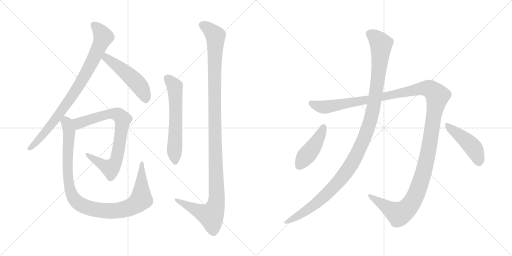
t = 0.00 s
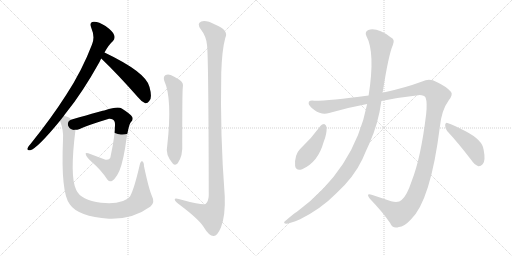
t = 1.87 s
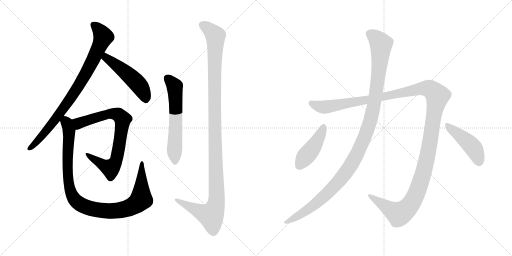
t = 3.75 s
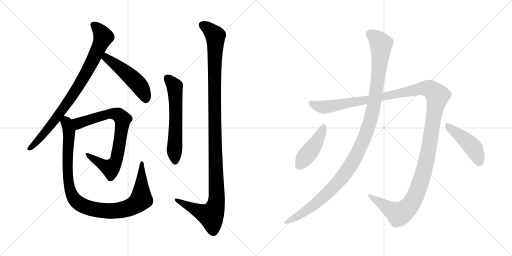
t = 5.62 s
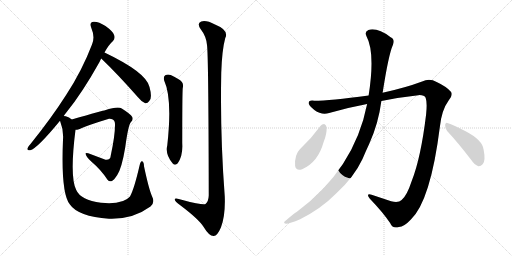
t = 7.50 s
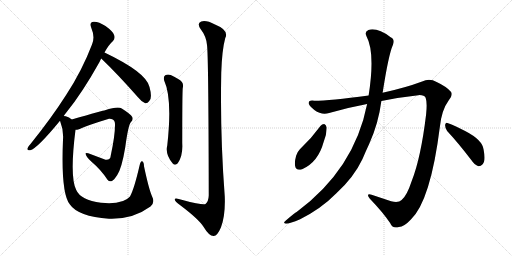
t = 9.37 s

The animated SVG that drew these frames (rendered in a browser with its animation timeline set to each time). Animation: 10 CSS @keyframes rules; one cycle of 9.37 s.

<svg version="1.1" viewBox="0 0 2048 1024" xmlns="http://www.w3.org/2000/svg">
  <g stroke="lightgray" stroke-dasharray="1,1" stroke-width="1" transform="scale(4, 4)">
    <line x1="0" y1="0" x2="256" y2="256"></line>
    <line x1="256" y1="0" x2="0" y2="256"></line>
    <line x1="128" y1="0" x2="128" y2="256"></line>
    <line x1="0" y1="128" x2="256" y2="128"></line>
    <line x1="256" y1="0" x2="512" y2="256"></line>
    <line x1="512" y1="0" x2="256" y2="256"></line>
    <line x1="384" y1="0" x2="384" y2="256"></line>
    <line x1="256" y1="128" x2="512" y2="128"></line>
  </g>
<g transform="scale(1, -1) translate(0, -850)">
   <style type="text/css">
    @keyframes keyframes0 {
      from {
       stroke: black;
       stroke-dashoffset: 855;
       stroke-width: 128;
       }
       74% {
       animation-timing-function: step-end;
       stroke: black;
       stroke-dashoffset: 0;
       stroke-width: 128;
       }
       to {
       stroke: black;
       stroke-width: 1024;
       }
       }
       #make-me-a-hanzi-animation-0 {
         animation: keyframes0 0.945801s both;
         animation-delay: 0.000000s;
         animation-timing-function: linear;
       }
    @keyframes keyframes1 {
      from {
       stroke: black;
       stroke-dashoffset: 500;
       stroke-width: 128;
       }
       62% {
       animation-timing-function: step-end;
       stroke: black;
       stroke-dashoffset: 0;
       stroke-width: 128;
       }
       to {
       stroke: black;
       stroke-width: 1024;
       }
       }
       #make-me-a-hanzi-animation-1 {
         animation: keyframes1 0.656901s both;
         animation-delay: 0.945801s;
         animation-timing-function: linear;
       }
    @keyframes keyframes2 {
      from {
       stroke: black;
       stroke-dashoffset: 776;
       stroke-width: 128;
       }
       72% {
       animation-timing-function: step-end;
       stroke: black;
       stroke-dashoffset: 0;
       stroke-width: 128;
       }
       to {
       stroke: black;
       stroke-width: 1024;
       }
       }
       #make-me-a-hanzi-animation-2 {
         animation: keyframes2 0.881510s both;
         animation-delay: 1.602702s;
         animation-timing-function: linear;
       }
    @keyframes keyframes3 {
      from {
       stroke: black;
       stroke-dashoffset: 1025;
       stroke-width: 128;
       }
       77% {
       animation-timing-function: step-end;
       stroke: black;
       stroke-dashoffset: 0;
       stroke-width: 128;
       }
       to {
       stroke: black;
       stroke-width: 1024;
       }
       }
       #make-me-a-hanzi-animation-3 {
         animation: keyframes3 1.084147s both;
         animation-delay: 2.484212s;
         animation-timing-function: linear;
       }
    @keyframes keyframes4 {
      from {
       stroke: black;
       stroke-dashoffset: 601;
       stroke-width: 128;
       }
       66% {
       animation-timing-function: step-end;
       stroke: black;
       stroke-dashoffset: 0;
       stroke-width: 128;
       }
       to {
       stroke: black;
       stroke-width: 1024;
       }
       }
       #make-me-a-hanzi-animation-4 {
         animation: keyframes4 0.739095s both;
         animation-delay: 3.568359s;
         animation-timing-function: linear;
       }
    @keyframes keyframes5 {
      from {
       stroke: black;
       stroke-dashoffset: 1198;
       stroke-width: 128;
       }
       80% {
       animation-timing-function: step-end;
       stroke: black;
       stroke-dashoffset: 0;
       stroke-width: 128;
       }
       to {
       stroke: black;
       stroke-width: 1024;
       }
       }
       #make-me-a-hanzi-animation-5 {
         animation: keyframes5 1.224935s both;
         animation-delay: 4.307454s;
         animation-timing-function: linear;
       }
    @keyframes keyframes6 {
      from {
       stroke: black;
       stroke-dashoffset: 1426;
       stroke-width: 128;
       }
       82% {
       animation-timing-function: step-end;
       stroke: black;
       stroke-dashoffset: 0;
       stroke-width: 128;
       }
       to {
       stroke: black;
       stroke-width: 1024;
       }
       }
       #make-me-a-hanzi-animation-6 {
         animation: keyframes6 1.410482s both;
         animation-delay: 5.532389s;
         animation-timing-function: linear;
       }
    @keyframes keyframes7 {
      from {
       stroke: black;
       stroke-dashoffset: 1169;
       stroke-width: 128;
       }
       79% {
       animation-timing-function: step-end;
       stroke: black;
       stroke-dashoffset: 0;
       stroke-width: 128;
       }
       to {
       stroke: black;
       stroke-width: 1024;
       }
       }
       #make-me-a-hanzi-animation-7 {
         animation: keyframes7 1.201335s both;
         animation-delay: 6.942871s;
         animation-timing-function: linear;
       }
    @keyframes keyframes8 {
      from {
       stroke: black;
       stroke-dashoffset: 439;
       stroke-width: 128;
       }
       59% {
       animation-timing-function: step-end;
       stroke: black;
       stroke-dashoffset: 0;
       stroke-width: 128;
       }
       to {
       stroke: black;
       stroke-width: 1024;
       }
       }
       #make-me-a-hanzi-animation-8 {
         animation: keyframes8 0.607259s both;
         animation-delay: 8.144206s;
         animation-timing-function: linear;
       }
    @keyframes keyframes9 {
      from {
       stroke: black;
       stroke-dashoffset: 453;
       stroke-width: 128;
       }
       60% {
       animation-timing-function: step-end;
       stroke: black;
       stroke-dashoffset: 0;
       stroke-width: 128;
       }
       to {
       stroke: black;
       stroke-width: 1024;
       }
       }
       #make-me-a-hanzi-animation-9 {
         animation: keyframes9 0.618652s both;
         animation-delay: 8.751465s;
         animation-timing-function: linear;
       }
</style>
<path d="M 255.0 386.0 Q 259.0 393.0 266.0 401.0 Q 330.0 480.0 398.0 602.0 Q 401.0 609.0 405.0 616.0 L 418.0 640.0 Q 434.0 670.0 452.0 686.0 Q 462.0 698.0 456.0 711.0 Q 452.0 724.0 422.0 746.0 Q 394.0 764.0 375.0 763.0 Q 356.0 762.0 365.0 739.0 Q 381.0 702.0 368.0 672.0 Q 328.0 567.0 265.0 471.0 Q 205.0 377.0 122.0 274.0 Q 112.0 264.0 110.0 257.0 Q 107.0 247.0 121.0 249.0 Q 149.0 256.0 240.0 367.0 L 255.0 386.0 Z" fill="lightgray"></path> 
<path d="M 405.0 616.0 Q 471.0 553.0 551.0 462.0 Q 566.0 443.0 581.0 437.0 Q 590.0 436.0 597.0 446.0 Q 610.0 458.0 598.0 502.0 Q 586.0 560.0 418.0 640.0 C 391.0 653.0 383.0 637.0 405.0 616.0 Z" fill="lightgray"></path> 
<path d="M 302.0 331.0 Q 308.0 331.0 316.0 333.0 Q 350.0 349.0 436.0 375.0 Q 443.0 376.0 449.0 373.0 Q 461.0 369.0 460.0 350.0 Q 460.0 307.0 443.0 228.0 Q 442.0 209.0 422.0 211.0 L 353.0 237.0 Q 340.0 241.0 343.0 233.0 Q 344.0 224.0 365.0 204.0 Q 405.0 170.0 430.0 131.0 Q 437.0 122.0 448.0 126.0 Q 455.0 129.0 469.0 150.0 Q 487.0 177.0 501.0 261.0 Q 513.0 351.0 524.0 362.0 Q 534.0 372.0 529.0 382.0 Q 522.0 394.0 487.0 416.0 Q 472.0 426.0 420.0 409.0 Q 417.0 409.0 287.0 372.0 C 258.0 364.0 273.0 325.0 302.0 331.0 Z" fill="lightgray"></path> 
<path d="M 608.0 65.0 Q 595.0 95.0 576.0 185.0 Q 576.0 201.0 569.0 205.0 Q 563.0 208.0 559.0 191.0 Q 537.0 95.0 520.0 64.0 Q 493.0 31.0 404.0 39.0 Q 323.0 49.0 305.0 90.0 Q 278.0 142.0 302.0 331.0 C 306.0 361.0 306.0 361.0 287.0 372.0 Q 277.0 381.0 263.0 385.0 Q 259.0 386.0 255.0 386.0 C 231.0 394.0 231.0 394.0 240.0 367.0 Q 255.0 328.0 252.0 292.0 Q 243.0 78.0 279.0 33.0 Q 312.0 -16.0 436.0 -25.0 Q 439.0 -24.0 444.0 -25.0 Q 534.0 -26.0 602.0 24.0 Q 621.0 40.0 608.0 65.0 Z" fill="lightgray"></path> 
<path d="M 657.0 527.0 Q 690.0 455.0 669.0 268.0 Q 660.0 232.0 691.0 196.0 Q 701.0 186.0 711.0 197.0 Q 732.0 227.0 729.0 276.0 Q 729.0 483.0 731.0 498.0 Q 737.0 520.0 716.0 532.0 Q 700.0 542.0 683.0 550.0 Q 670.0 554.0 661.0 549.0 Q 652.0 542.0 657.0 527.0 Z" fill="lightgray"></path> 
<path d="M 828.0 670.0 Q 834.0 633.0 835.0 68.0 Q 834.0 44.0 822.0 34.0 Q 813.0 28.0 730.0 50.0 Q 696.0 62.0 699.0 51.0 Q 700.0 44.0 721.0 29.0 Q 794.0 -26.0 814.0 -57.0 Q 836.0 -94.0 854.0 -94.0 Q 869.0 -95.0 884.0 -59.0 Q 902.0 -11.0 899.0 65.0 Q 880.0 312.0 885.0 559.0 Q 888.0 650.0 901.0 698.0 Q 917.0 729.0 860.0 752.0 Q 824.0 771.0 805.0 764.0 Q 786.0 757.0 803.0 733.0 Q 825.0 705.0 828.0 670.0 Z" fill="lightgray"></path> 
<path d="M 1525.5 446.5 Q 1598.5 461.5 1673.5 469.5 Q 1697.5 470.5 1702.5 459.5 Q 1709.5 440.5 1704.5 393.5 Q 1683.5 218.5 1646.5 125.5 Q 1627.5 67.5 1606.5 50.5 Q 1593.5 37.5 1564.5 45.5 L 1486.5 71.5 Q 1461.5 78.5 1479.5 55.5 Q 1531.5 1.5 1560.5 -41.5 Q 1570.5 -65.5 1595.5 -57.5 Q 1616.5 -56.5 1643.5 -27.5 Q 1722.5 48.5 1759.5 343.5 Q 1766.5 410.5 1794.5 448.5 Q 1813.5 472.5 1803.5 483.5 Q 1785.5 504.5 1746.5 522.5 Q 1718.5 537.5 1688.5 524.5 Q 1621.5 499.5 1530.5 479.5 L 1474.5 468.5 Q 1318.5 447.5 1257.5 447.5 Q 1235.5 451.5 1234.5 438.5 Q 1233.5 428.5 1257.5 410.5 Q 1287.5 388.5 1316.5 398.5 Q 1392.5 420.5 1468.5 434.5 L 1525.5 446.5 Z" fill="lightgray"></path> 
<path d="M 1468.5 434.5 Q 1417.5 173.5 1186.5 2.5 Q 1183.5 2.5 1144.5 -30.5 Q 1128.5 -42.5 1143.5 -44.5 Q 1159.5 -43.5 1200.5 -26.5 Q 1284.5 15.5 1345.5 77.5 Q 1415.5 141.5 1449.5 213.5 Q 1462.5 244.5 1477.5 276.5 Q 1513.5 355.5 1525.5 446.5 L 1530.5 479.5 Q 1554.5 633.5 1571.5 670.5 Q 1581.5 692.5 1562.5 701.5 Q 1508.5 741.5 1473.5 730.5 Q 1457.5 723.5 1465.5 706.5 Q 1501.5 640.5 1474.5 468.5 L 1468.5 434.5 Z" fill="lightgray"></path> 
<path d="M 1282.5 347.5 Q 1245.5 296.5 1199.5 253.5 Q 1189.5 243.5 1184.5 227.5 Q 1177.5 203.5 1180.5 186.5 Q 1184.5 165.5 1208.5 173.5 Q 1272.5 201.5 1294.5 282.5 Q 1307.5 313.5 1306.5 341.5 Q 1303.5 351.5 1298.5 353.5 Q 1288.5 354.5 1282.5 347.5 Z" fill="lightgray"></path> 
<path d="M 1788.5 326.5 Q 1831.5 280.5 1883.5 212.5 Q 1898.5 190.5 1913.5 185.5 Q 1922.5 184.5 1930.5 193.5 Q 1943.5 205.5 1934.5 251.5 Q 1930.5 290.5 1860.5 326.5 Q 1817.5 348.5 1792.5 357.5 Q 1783.5 363.5 1780.5 351.5 Q 1779.5 338.5 1788.5 326.5 Z" fill="lightgray"></path> 
      <clipPath id="make-me-a-hanzi-clip-0">
      <path d="M 255.0 386.0 Q 259.0 393.0 266.0 401.0 Q 330.0 480.0 398.0 602.0 Q 401.0 609.0 405.0 616.0 L 418.0 640.0 Q 434.0 670.0 452.0 686.0 Q 462.0 698.0 456.0 711.0 Q 452.0 724.0 422.0 746.0 Q 394.0 764.0 375.0 763.0 Q 356.0 762.0 365.0 739.0 Q 381.0 702.0 368.0 672.0 Q 328.0 567.0 265.0 471.0 Q 205.0 377.0 122.0 274.0 Q 112.0 264.0 110.0 257.0 Q 107.0 247.0 121.0 249.0 Q 149.0 256.0 240.0 367.0 L 255.0 386.0 Z" fill="lightgray"></path>
      </clipPath>
      <path clip-path="url(#make-me-a-hanzi-clip-0)" d="M 375.0 749.0 L 393.0 735.0 L 413.0 703.0 L 356.0 577.0 L 309.0 497.0 L 219.0 368.0 L 166.0 303.0 L 119.0 257.0 " fill="none" id="make-me-a-hanzi-animation-0" stroke-dasharray="727 1454" stroke-linecap="round"></path>

      <clipPath id="make-me-a-hanzi-clip-1">
      <path d="M 405.0 616.0 Q 471.0 553.0 551.0 462.0 Q 566.0 443.0 581.0 437.0 Q 590.0 436.0 597.0 446.0 Q 610.0 458.0 598.0 502.0 Q 586.0 560.0 418.0 640.0 C 391.0 653.0 383.0 637.0 405.0 616.0 Z" fill="lightgray"></path>
      </clipPath>
      <path clip-path="url(#make-me-a-hanzi-clip-1)" d="M 416.0 618.0 L 426.0 619.0 L 460.0 595.0 L 551.0 515.0 L 578.0 472.0 L 582.0 452.0 " fill="none" id="make-me-a-hanzi-animation-1" stroke-dasharray="372 744" stroke-linecap="round"></path>

      <clipPath id="make-me-a-hanzi-clip-2">
      <path d="M 302.0 331.0 Q 308.0 331.0 316.0 333.0 Q 350.0 349.0 436.0 375.0 Q 443.0 376.0 449.0 373.0 Q 461.0 369.0 460.0 350.0 Q 460.0 307.0 443.0 228.0 Q 442.0 209.0 422.0 211.0 L 353.0 237.0 Q 340.0 241.0 343.0 233.0 Q 344.0 224.0 365.0 204.0 Q 405.0 170.0 430.0 131.0 Q 437.0 122.0 448.0 126.0 Q 455.0 129.0 469.0 150.0 Q 487.0 177.0 501.0 261.0 Q 513.0 351.0 524.0 362.0 Q 534.0 372.0 529.0 382.0 Q 522.0 394.0 487.0 416.0 Q 472.0 426.0 420.0 409.0 Q 417.0 409.0 287.0 372.0 C 258.0 364.0 273.0 325.0 302.0 331.0 Z" fill="lightgray"></path>
      </clipPath>
      <path clip-path="url(#make-me-a-hanzi-clip-2)" d="M 302.0 370.0 L 316.0 357.0 L 452.0 396.0 L 479.0 387.0 L 491.0 373.0 L 468.0 220.0 L 450.0 184.0 L 442.0 178.0 L 420.0 185.0 L 349.0 231.0 " fill="none" id="make-me-a-hanzi-animation-2" stroke-dasharray="648 1296" stroke-linecap="round"></path>

      <clipPath id="make-me-a-hanzi-clip-3">
      <path d="M 608.0 65.0 Q 595.0 95.0 576.0 185.0 Q 576.0 201.0 569.0 205.0 Q 563.0 208.0 559.0 191.0 Q 537.0 95.0 520.0 64.0 Q 493.0 31.0 404.0 39.0 Q 323.0 49.0 305.0 90.0 Q 278.0 142.0 302.0 331.0 C 306.0 361.0 306.0 361.0 287.0 372.0 Q 277.0 381.0 263.0 385.0 Q 259.0 386.0 255.0 386.0 C 231.0 394.0 231.0 394.0 240.0 367.0 Q 255.0 328.0 252.0 292.0 Q 243.0 78.0 279.0 33.0 Q 312.0 -16.0 436.0 -25.0 Q 439.0 -24.0 444.0 -25.0 Q 534.0 -26.0 602.0 24.0 Q 621.0 40.0 608.0 65.0 Z" fill="lightgray"></path>
      </clipPath>
      <path clip-path="url(#make-me-a-hanzi-clip-3)" d="M 258.0 376.0 L 278.0 322.0 L 269.0 211.0 L 276.0 108.0 L 289.0 67.0 L 316.0 36.0 L 358.0 17.0 L 428.0 6.0 L 506.0 15.0 L 543.0 33.0 L 565.0 53.0 L 568.0 199.0 " fill="none" id="make-me-a-hanzi-animation-3" stroke-dasharray="897 1794" stroke-linecap="round"></path>

      <clipPath id="make-me-a-hanzi-clip-4">
      <path d="M 657.0 527.0 Q 690.0 455.0 669.0 268.0 Q 660.0 232.0 691.0 196.0 Q 701.0 186.0 711.0 197.0 Q 732.0 227.0 729.0 276.0 Q 729.0 483.0 731.0 498.0 Q 737.0 520.0 716.0 532.0 Q 700.0 542.0 683.0 550.0 Q 670.0 554.0 661.0 549.0 Q 652.0 542.0 657.0 527.0 Z" fill="lightgray"></path>
      </clipPath>
      <path clip-path="url(#make-me-a-hanzi-clip-4)" d="M 670.0 538.0 L 695.0 510.0 L 700.0 494.0 L 701.0 203.0 " fill="none" id="make-me-a-hanzi-animation-4" stroke-dasharray="473 946" stroke-linecap="round"></path>

      <clipPath id="make-me-a-hanzi-clip-5">
      <path d="M 828.0 670.0 Q 834.0 633.0 835.0 68.0 Q 834.0 44.0 822.0 34.0 Q 813.0 28.0 730.0 50.0 Q 696.0 62.0 699.0 51.0 Q 700.0 44.0 721.0 29.0 Q 794.0 -26.0 814.0 -57.0 Q 836.0 -94.0 854.0 -94.0 Q 869.0 -95.0 884.0 -59.0 Q 902.0 -11.0 899.0 65.0 Q 880.0 312.0 885.0 559.0 Q 888.0 650.0 901.0 698.0 Q 917.0 729.0 860.0 752.0 Q 824.0 771.0 805.0 764.0 Q 786.0 757.0 803.0 733.0 Q 825.0 705.0 828.0 670.0 Z" fill="lightgray"></path>
      </clipPath>
      <path clip-path="url(#make-me-a-hanzi-clip-5)" d="M 812.0 748.0 L 862.0 707.0 L 858.0 383.0 L 864.0 35.0 L 843.0 -12.0 L 757.0 23.0 L 719.0 42.0 L 717.0 49.0 L 706.0 49.0 " fill="none" id="make-me-a-hanzi-animation-5" stroke-dasharray="1070 2140" stroke-linecap="round"></path>

      <clipPath id="make-me-a-hanzi-clip-6">
      <path d="M 1525.5 446.5 Q 1598.5 461.5 1673.5 469.5 Q 1697.5 470.5 1702.5 459.5 Q 1709.5 440.5 1704.5 393.5 Q 1683.5 218.5 1646.5 125.5 Q 1627.5 67.5 1606.5 50.5 Q 1593.5 37.5 1564.5 45.5 L 1486.5 71.5 Q 1461.5 78.5 1479.5 55.5 Q 1531.5 1.5 1560.5 -41.5 Q 1570.5 -65.5 1595.5 -57.5 Q 1616.5 -56.5 1643.5 -27.5 Q 1722.5 48.5 1759.5 343.5 Q 1766.5 410.5 1794.5 448.5 Q 1813.5 472.5 1803.5 483.5 Q 1785.5 504.5 1746.5 522.5 Q 1718.5 537.5 1688.5 524.5 Q 1621.5 499.5 1530.5 479.5 L 1474.5 468.5 Q 1318.5 447.5 1257.5 447.5 Q 1235.5 451.5 1234.5 438.5 Q 1233.5 428.5 1257.5 410.5 Q 1287.5 388.5 1316.5 398.5 Q 1392.5 420.5 1468.5 434.5 L 1525.5 446.5 Z" fill="lightgray"></path>
      </clipPath>
      <path clip-path="url(#make-me-a-hanzi-clip-6)" d="M 1245.5 437.5 L 1276.5 424.5 L 1303.5 422.5 L 1705.5 497.5 L 1725.5 490.5 L 1749.5 466.5 L 1698.5 175.5 L 1665.5 74.5 L 1643.5 34.5 L 1615.5 5.5 L 1594.5 -4.5 L 1479.5 64.5 " fill="none" id="make-me-a-hanzi-animation-6" stroke-dasharray="1298 2596" stroke-linecap="round"></path>

      <clipPath id="make-me-a-hanzi-clip-7">
      <path d="M 1468.5 434.5 Q 1417.5 173.5 1186.5 2.5 Q 1183.5 2.5 1144.5 -30.5 Q 1128.5 -42.5 1143.5 -44.5 Q 1159.5 -43.5 1200.5 -26.5 Q 1284.5 15.5 1345.5 77.5 Q 1415.5 141.5 1449.5 213.5 Q 1462.5 244.5 1477.5 276.5 Q 1513.5 355.5 1525.5 446.5 L 1530.5 479.5 Q 1554.5 633.5 1571.5 670.5 Q 1581.5 692.5 1562.5 701.5 Q 1508.5 741.5 1473.5 730.5 Q 1457.5 723.5 1465.5 706.5 Q 1501.5 640.5 1474.5 468.5 L 1468.5 434.5 Z" fill="lightgray"></path>
      </clipPath>
      <path clip-path="url(#make-me-a-hanzi-clip-7)" d="M 1478.5 715.5 L 1517.5 683.5 L 1524.5 673.5 L 1523.5 652.5 L 1498.5 442.5 L 1474.5 345.5 L 1449.5 280.5 L 1400.5 184.5 L 1345.5 113.5 L 1282.5 51.5 L 1237.5 16.5 L 1147.5 -37.5 " fill="none" id="make-me-a-hanzi-animation-7" stroke-dasharray="1041 2082" stroke-linecap="round"></path>

      <clipPath id="make-me-a-hanzi-clip-8">
      <path d="M 1282.5 347.5 Q 1245.5 296.5 1199.5 253.5 Q 1189.5 243.5 1184.5 227.5 Q 1177.5 203.5 1180.5 186.5 Q 1184.5 165.5 1208.5 173.5 Q 1272.5 201.5 1294.5 282.5 Q 1307.5 313.5 1306.5 341.5 Q 1303.5 351.5 1298.5 353.5 Q 1288.5 354.5 1282.5 347.5 Z" fill="lightgray"></path>
      </clipPath>
      <path clip-path="url(#make-me-a-hanzi-clip-8)" d="M 1295.5 342.5 L 1266.5 281.5 L 1198.5 188.5 " fill="none" id="make-me-a-hanzi-animation-8" stroke-dasharray="311 622" stroke-linecap="round"></path>

      <clipPath id="make-me-a-hanzi-clip-9">
      <path d="M 1788.5 326.5 Q 1831.5 280.5 1883.5 212.5 Q 1898.5 190.5 1913.5 185.5 Q 1922.5 184.5 1930.5 193.5 Q 1943.5 205.5 1934.5 251.5 Q 1930.5 290.5 1860.5 326.5 Q 1817.5 348.5 1792.5 357.5 Q 1783.5 363.5 1780.5 351.5 Q 1779.5 338.5 1788.5 326.5 Z" fill="lightgray"></path>
      </clipPath>
      <path clip-path="url(#make-me-a-hanzi-clip-9)" d="M 1790.5 346.5 L 1888.5 264.5 L 1905.5 236.5 L 1915.5 201.5 " fill="none" id="make-me-a-hanzi-animation-9" stroke-dasharray="325 650" stroke-linecap="round"></path>

</g>
</svg>
